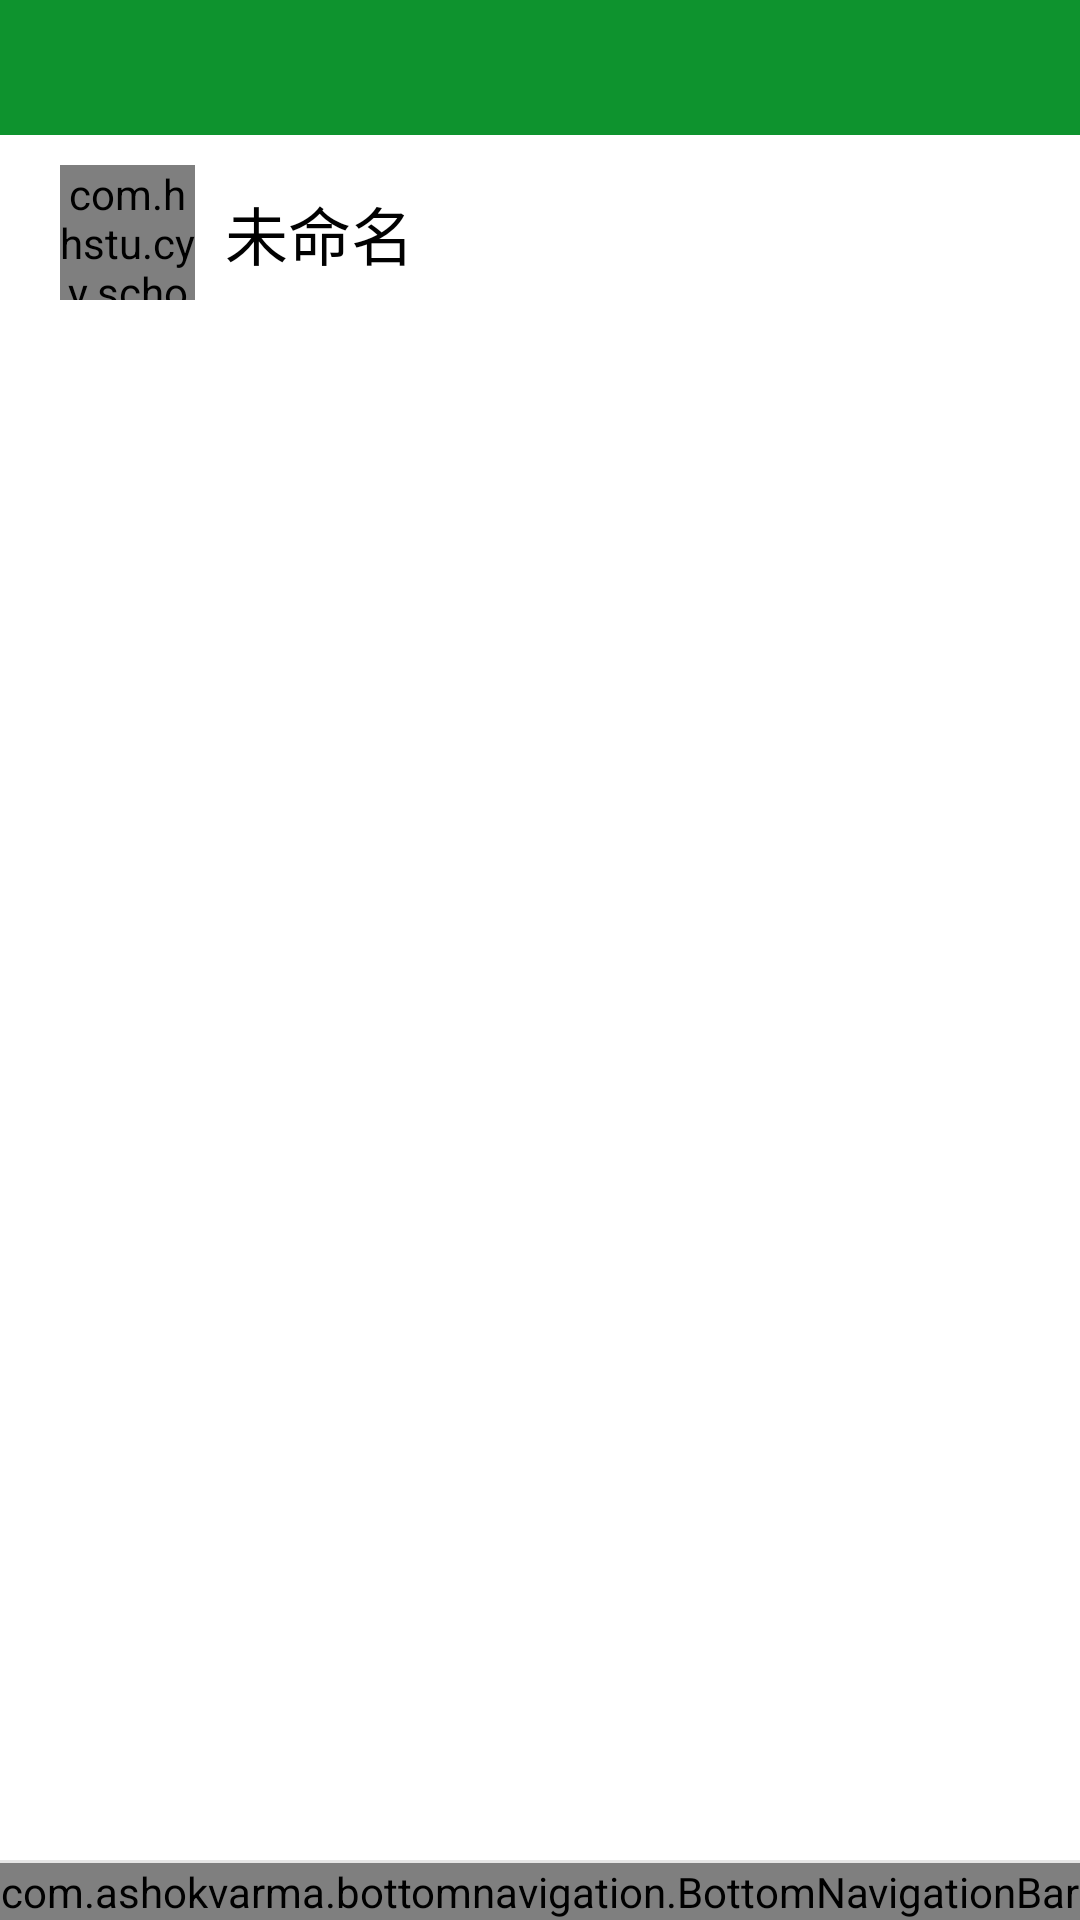

Layout XML and referenced resources for this Android screen:
<!-- AndroidManifest.xml: application theme AppTheme -->
<!-- res/layout/activity_add_find_tab1.xml -->
<?xml version="1.0" encoding="utf-8"?>
<LinearLayout xmlns:android="http://schemas.android.com/apk/res/android"
    xmlns:app="http://schemas.android.com/apk/res-auto"
    xmlns:tools="http://schemas.android.com/tools"
    android:layout_width="match_parent"
    android:layout_height="match_parent"
    android:background="@color/bg_white"
    android:fitsSystemWindows="true"
    android:orientation="vertical"
    tools:context=".activity.ModelActivity">

    <include layout="@layout/include_view_top" />

    <RelativeLayout
        android:layout_width="match_parent"
        android:layout_height="wrap_content"
        android:padding="10dp">

        <com.hhstu.cyy.school.View.RoundImageView
            android:id="@+id/iv_icon"
            android:layout_width="45dp"
            android:layout_height="45dp"
            android:layout_marginLeft="10dp"
            android:scaleType="centerCrop"
            android:src="@mipmap/ic_launcher"
            app:border_outside_color="@color/theme"
            app:border_thickness="3sp" />

        <TextView
            android:id="@+id/tv_name"
            android:layout_width="wrap_content"
            android:layout_height="45dp"
            android:layout_centerVertical="true"
            android:layout_marginLeft="10dp"
            android:layout_toRightOf="@id/iv_icon"
            android:gravity="center"
            android:text="未命名"
            android:textColor="@color/text_black"
            android:textSize="@dimen/textsize_xh_21" />
    </RelativeLayout>

    <android.support.v4.widget.NestedScrollView
        android:layout_width="match_parent"
        android:layout_height="0dp"
        android:layout_weight="1">

        <LinearLayout
            android:layout_width="match_parent"
            android:layout_height="match_parent"
            android:orientation="vertical">

            <android.support.design.widget.TextInputLayout
                android:id="@+id/til"
                android:layout_width="match_parent"
                android:layout_height="wrap_content"
                android:layout_margin="5dp"
                android:hint=""
                android:background="@drawable/bg_edittext"
                android:padding="10dp">

                <EditText
                    android:id="@+id/et_content"
                    android:layout_width="match_parent"
                    android:layout_height="wrap_content"
                    android:background="@android:color/transparent"
                    android:gravity="left|top"
                    android:lines="8"
                    android:maxLines="8" />
            </android.support.design.widget.TextInputLayout>

            <ImageView
                android:id="@+id/iv_content"
                android:layout_width="match_parent"
                android:layout_height="wrap_content"
                android:scaleType="fitXY"
                android:layout_margin="5dp" />
        </LinearLayout>
    </android.support.v4.widget.NestedScrollView>

    <View
        android:layout_width="match_parent"
        android:layout_height="1dp"
        android:background="@color/base_line" />

    <com.ashokvarma.bottomnavigation.BottomNavigationBar
        android:id="@+id/bottom_navigation_bar"
        android:layout_width="match_parent"
        android:layout_height="wrap_content"
        android:layout_gravity="bottom" />
</LinearLayout>
<!-- res/layout/include_view_top.xml (included above) -->
<?xml version="1.0" encoding="utf-8"?>
<RelativeLayout xmlns:android="http://schemas.android.com/apk/res/android"
    android:layout_width="match_parent"
    android:layout_height="@dimen/title_high"
    android:background="#0e932e">

    <ImageView
        android:id="@+id/iv_back"
        android:layout_width="45dp"
        android:layout_height="match_parent"
        android:background="@drawable/selector_tou_halftou"
        android:padding="12dp"
        android:scaleType="centerInside"
        android:src="@mipmap/icon_back" />

    <ImageView
        android:id="@+id/iv_action"
        android:layout_width="@dimen/title_high"
        android:layout_height="@dimen/title_high"
        android:layout_alignParentRight="true"
        android:background="@drawable/selector_tou_halftou"
        android:padding="10dp"
        android:scaleType="centerInside" />

    <TextView
        android:id="@+id/tv_action"
        android:layout_width="wrap_content"
        android:layout_height="match_parent"
        android:layout_alignParentRight="true"
        android:background="@drawable/selector_tou_halftou"
        android:ellipsize="end"
        android:gravity="center"
        android:paddingLeft="10dp"
        android:paddingRight="10dp"
        android:singleLine="true"
        android:textColor="@android:color/white"
        android:textScaleX="1.0"
        android:textSize="@dimen/textsize_xl_13" />

    <TextView
        android:id="@+id/tv_title"
        android:layout_width="match_parent"
        android:layout_height="match_parent"
        android:layout_marginLeft="80dp"
        android:layout_marginRight="80dp"
        android:ellipsize="end"
        android:gravity="center"
        android:singleLine="true"
        android:textColor="@android:color/white"
        android:textSize="@dimen/textsize_h_18" />
</RelativeLayout>
<!-- resources referenced by this layout -->
<resources>
  <color name="base_line">#e6e6e6</color>
  <color name="bg_white">#ffffff</color>
  <color name="text_black">#010101</color>
  <color name="theme">#0e932e</color>
  <dimen name="textsize_h_18">18sp</dimen>
  <dimen name="textsize_xh_21">21sp</dimen>
  <dimen name="textsize_xl_13">13sp</dimen>
  <dimen name="title_high">45dp</dimen>
  <!-- drawable selector_tou_halftou (drawable-v21) -->
  <?xml version="1.0" encoding="utf-8"?>
  <ripple xmlns:android="http://schemas.android.com/apk/res/android"
      android:color="@color/ripple_material_light">
      <item android:drawable="@color/text_blue" />
  </ripple>
  <!-- mipmap ic_launcher: png bitmap (mipmap-hdpi, 1476 bytes) -->
  <style name="AppTheme" parent="Theme.AppCompat.Light.NoActionBar">
          
          <item name="colorPrimary">@color/colorAccent</item>
          <item name="colorPrimaryDark">@color/colorAccent</item>
          <item name="colorAccent">@color/colorAccent</item>
          <item name="colorControlHighlight">@color/halftou</item>
      </style>
  <color name="ripple_material_light">#1f000000</color>
  <color name="text_blue">#0e932e</color>
  <color name="colorAccent">#0e932e</color>
  <color name="halftou">#1f000000</color>
</resources>
